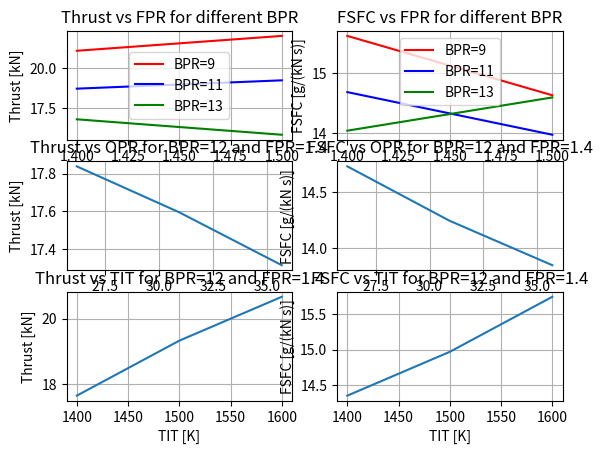

Write Python code to recreate this figure.
from matplotlib import pyplot as plt
import numpy as np
import math


#Engine parameters
inlet_p_ratio = 0.98
mdot_a = 173 #kg/s
BPR = 12 #12 for Part 1, Part 2 (9,11,13)
FPR = 1.4 #1.4 for Part 1, Part 2 (1.4, 1.5)
LPCPR = 1.7
HPCPR = 15 #12.5 for Part 1, Part 2 (11,13,15)
T4 = 1400 #K (1400,1500,1600)
fan_isentropic_eff = 0.90
LPC_isentropic_eff = 0.92
HPC_isentropic_eff = LPC_isentropic_eff
LPT_isentropic_eff = 0.90
HPT_isentropic_eff = LPT_isentropic_eff
mech_eff = 0.99
comb_eff = 0.995 #Combustor
comb_p_ratio = 0.96
nozz_eff = 0.98 #Convergent
T_amb = 218.8 #K
p_amb = 23842 #Pa
gas_const = 287 #J/kg/K
LHV = 43 * 10**6 #MJ/kg
cp_a = 1000 #J/kg/K
cp_g = 1150 #J/kg/K
gamma_a = 1.4
gamma_g = 1.33

#Flight Conditions
M = 0.78
h = 10668 #m, altitude

#Definitions of required EQs
def total_T_amb(T, gamma, M):
    total_T_amb = T *(1+ (( gamma - 1) /2) * M **2)
    return total_T_amb

def total_p_amb(p, gamma, M): #in Pa
    total_p_amb = p * ((1+ (( gamma - 1) /2) * M **2)) ** (gamma/(gamma-1))
    return total_p_amb

def T_current(T_previous, isentropic_eff, p_current, p_previous, gamma): #in K
    T_current = T_previous * (1 + 1/isentropic_eff * ((p_current/p_previous)**((gamma-1)/gamma) -1))
    return T_current

def work(mdot_current, cp_a, t_current, t_previous): #in MW
    W = mdot_current * cp_a * (t_current - t_previous)
    return W

def ff_required(mdot_previous, cp_g, t_current, t_previous, comb_eff, LHV):
    ff_required = (mdot_previous * cp_g * (t_current - t_previous)) / (comb_eff * LHV)
    return ff_required

def total_p_45(total_p_previous, isentropic_eff, t_current, t_previous, gamma_g):
    total_p_45 = total_p_previous * (1 - (1 / isentropic_eff) * (1 - (t_current / t_previous))) ** (gamma_g / (gamma_g - 1))
    return total_p_45

#------------------ PART 1 ---------------------------------
#Computations
#Total upstream values
v0 = M*np.sqrt(gamma_a * gas_const * T_amb)
total_T_upstream = total_T_amb(T_amb, gamma_a, M)
total_p_upstream = total_p_amb(p_amb, gamma_a, M)
print('pt_a=',total_p_upstream)
print('Tt_a=',total_T_upstream)

#Station 2
total_t2 = total_T_upstream
total_p2 = total_p_upstream * inlet_p_ratio
print('pt_2=',total_p2)
print('Tt_2=',total_t2)
#Mass Flows
mdot_core = mdot_a / (BPR + 1) #Change index for BPR for Part 2
mdot_bypass = mdot_a * BPR / (BPR + 1)
print('mdot_core=',mdot_core)
print('mdot_BP',mdot_bypass)

#Station 21
mdot_21 = mdot_core
total_p21 = total_p2 * FPR
total_t21 = T_current(total_t2, fan_isentropic_eff, total_p21, total_p2, gamma_a)
W_fan = work(mdot_a, cp_a, total_t21, total_t2)
print('pt_21=',total_p21)
print('Tt_21=',total_t21)
print('W_fan=',W_fan)

#Station 13
mdot_13 = mdot_bypass
total_t13 = total_t21
total_p13 = total_p21

#Station 25
total_p25 = total_p21 * LPCPR
total_t25 = T_current(total_t21, LPC_isentropic_eff, total_p25, total_p21, gamma_a)
mdot_25 = mdot_21
W_lpc = work(mdot_25, cp_a, total_t25, total_t21) #for LPT
print('pt_25=',total_p25)
print('Tt_25=',total_t25)
print('W_lpc=',W_lpc)

#Station 3
total_p3 = total_p25 * HPCPR
total_t3 = T_current(total_t25, HPC_isentropic_eff, total_p3, total_p25, gamma_a)
mdot_3 = mdot_25
W_hpc = work(mdot_3, cp_a, total_t3, total_t25) #for HPT
print('pt_3=',total_p3)
print('Tt_3=',total_t3)
print('W_hpc=',W_hpc)

#Station 4
total_p4 = total_p3 * comb_p_ratio
mdot_f = ff_required(mdot_3, cp_g, T4, total_t3, comb_eff, LHV)
mdot_4 = mdot_3 + mdot_f
print('pt_4=',total_p4)
print('Tt_4=',T4)
print('mdot_f=',mdot_f)
print('mdot_4=',mdot_4)

#Station 45
W_hpt = W_hpc / mech_eff #as HPT drives the HPC
total_t45 = T4 - (W_hpt / (mdot_4 * cp_g))
total_p45 = total_p_45(total_p4, HPT_isentropic_eff, total_t45, T4, gamma_g)
mdot_45 = mdot_4
print('pt_45=',total_p45)
print('Tt_45=',total_t45)

#Station 5
W_lpt = (W_lpc + W_fan) / mech_eff  #as LPT drives LPC and Fan
total_t5 = total_t45 - (W_lpt / (mdot_45 * cp_g))
total_p5 = total_p_45(total_p45, LPT_isentropic_eff, total_t5, total_t45, gamma_g)
mdot_5 = mdot_45
print('pt5=', total_p5)
print('Tt5=', total_t5)
print('mdot5=', mdot_5)

# Nozzle core, station 5,7,8
total_p7 = total_p5
total_t7 = total_t5
mdot_8 = mdot_5
chocked_core = total_p7/p_amb
chocked_limit_core = (1-(1/nozz_eff)*((gamma_g-1)/(gamma_g+1)))**(-gamma_g/(gamma_g-1))
print('chocked_limit_core', chocked_limit_core)
if chocked_core > chocked_limit_core:
    print('The core nozzle is chocked', chocked_core)
    T8 = total_t7 * 2/(gamma_g+1)
    p8 = total_p7/1.876
    v8 = np.sqrt(gamma_g * gas_const * T8)          #[m/s]
    rho8 = p8 / (gas_const * T8)                    #[kg/m3]
    A8 = mdot_8 / (rho8 * v8)                       #[m2]
    F_core = mdot_8 * (v8 - v0) + A8 * (p8-p_amb)   # [N]
    print('p8=', p8)
    print('T8=', T8)
    print('v8=', v8)
    print('rho8=',rho8)
    print('A8=',A8)
    print('F_core=', F_core)

else:
    p8 = p_amb
    T8 = T_current(total_t7,nozz_eff,p8,total_p7,gamma_g)
    v8 = np.sqrt(2*cp_g*(total_t7-T8))
    F_core = mdot_8 * (v8-v0)

# Nozzle bypass
total_p16 = total_p13
total_t16 = total_t13
mdot_18 = mdot_13
chocked_BP = total_p16/p_amb
chocked_limit_BP = (1-(1/nozz_eff)*((gamma_a-1)/(gamma_a+1)))**(-gamma_a/(gamma_a-1))
print('chocked_limit_BP', chocked_limit_BP)
if chocked_BP > chocked_limit_BP:
    print('The bypass nozzle is chocked', chocked_BP)
    T18 = total_t16 * 2/(gamma_a+1)
    p18 = total_p16/1.92
    v18 = np.sqrt(gamma_a * gas_const * T18)
    rho18 = p18 / (gas_const * T18)
    A18 = mdot_18 / (rho18 * v18)
    F_bp = mdot_18 * (v18 - v0) + A18 * (p18-p_amb)
    print('p18=', p18)
    print('T18=', T18)
    print('F_bp=', F_bp)
else:
    p18 = p_amb
    T18 = T_current(total_t16,nozz_eff,p18,total_p16,gamma_a)
    v18 = np.sqrt(2*cp_g*(total_t16-T18))
    F_core = mdot_18 * (v18-v0)
# total
F_N = F_core + F_bp
TSFC = mdot_f*10**3/ (F_N * 10**(-3)) #[g/(kN s)]
OPR = total_p3/total_p2
print('F_N=',F_N, 'N')
print('TSFC=',TSFC)
print('OPR=', OPR)


#------------- PART 2 ----------------------------
# This number come form running the program after
# manually changing  the constants the values

#Thust and SFC for FPR 1.4 and 1.5 for BPR 9, 11 and 13
FPR = np.array([1.4, 1.5])
Fn9 = np.array([21.10925036827095, 22.049937961140808])
Fn11 = np.array([18.7085814455392, 19.236106036439596])
Fn13 = np.array([16.76661704214361, 15.788601923841086])
SFC9 = np.array([15.614270308483599,14.628977695105219])
SFC11 = np.array([14.681566594592049,13.974070861020905])
SFC13 = np.array([14.041743118447886,14.593169905006821])

# Thrust and SFC varying HPCPR (11,13,15) with BPR 12 and FPR 1.4
HPCPR = np.array([11,13,15])
Fn_HPCPR = np.array([17.837785291126256,17.59537487891046,17.315404687820876])
SFC_HPCPR = np.array([14.730982270860046,14.244883239554586,13.848258769740251])
OPR = np.array([26.18,30.93, 35.7])

# Thrust and SFC varying Turbine inlet temp (1400,1500,1600) with BPR 12 and FPR 1.4 HPCPR 12.5
TIT = np.array([1400, 1500, 1600])
Fn_TIT = np.array([17.66001982889069,19.328605761285995, 20.65996997155316])
SFC_TIT = np.array([14.35687652123111,14.968069266906191,15.734829050430928])

plt.subplot(3,2,1)
plt.plot(FPR,Fn9, 'r', label='BPR=9')
plt.plot(FPR,Fn11, 'b', label='BPR=11')
plt.plot(FPR,Fn13, 'g', label='BPR=13')
plt.xlabel("FPR [-]")
plt.ylabel("Thrust [kN]")
plt.title('Thrust vs FPR for different BPR')
plt.legend()
plt.grid()

plt.subplot(3,2,2)
plt.plot(FPR,SFC9, 'r', label='BPR=9')
plt.plot(FPR,SFC11, 'b', label='BPR=11')
plt.plot(FPR,SFC13, 'g', label='BPR=13')
plt.xlabel("FPR [-]")
plt.ylabel("FSFC [g/(kN s)]")
plt.title('FSFC vs FPR for different BPR')
plt.legend()
plt.grid()

plt.subplot(3,2,3)
plt.plot(OPR,Fn_HPCPR )
plt.xlabel("OPR [-]")
plt.ylabel("Thrust [kN]")
plt.title('Thrust vs OPR for BPR=12 and FPR=1.4')
plt.grid()

plt.subplot(3,2,4)
plt.plot(OPR, SFC_HPCPR)
plt.xlabel("OPR [-]")
plt.ylabel("FSFC [g/(kN s)]")
plt.title('FSFC vs OPR for BPR=12 and FPR=1.4')
plt.grid()



plt.subplot(3,2,5)
plt.plot(TIT,Fn_TIT )
plt.xlabel("TIT [K]")
plt.ylabel("Thrust [kN]")
plt.title('Thrust vs TIT for BPR=12 and FPR=1.4')
plt.grid()

plt.subplot(3,2,6)
plt.plot(TIT,SFC_TIT )
plt.xlabel("TIT [K]")
plt.ylabel("FSFC [g/(kN s)]")
plt.title('FSFC vs TIT for BPR=12 and FPR=1.4')
plt.grid()
plt.show()